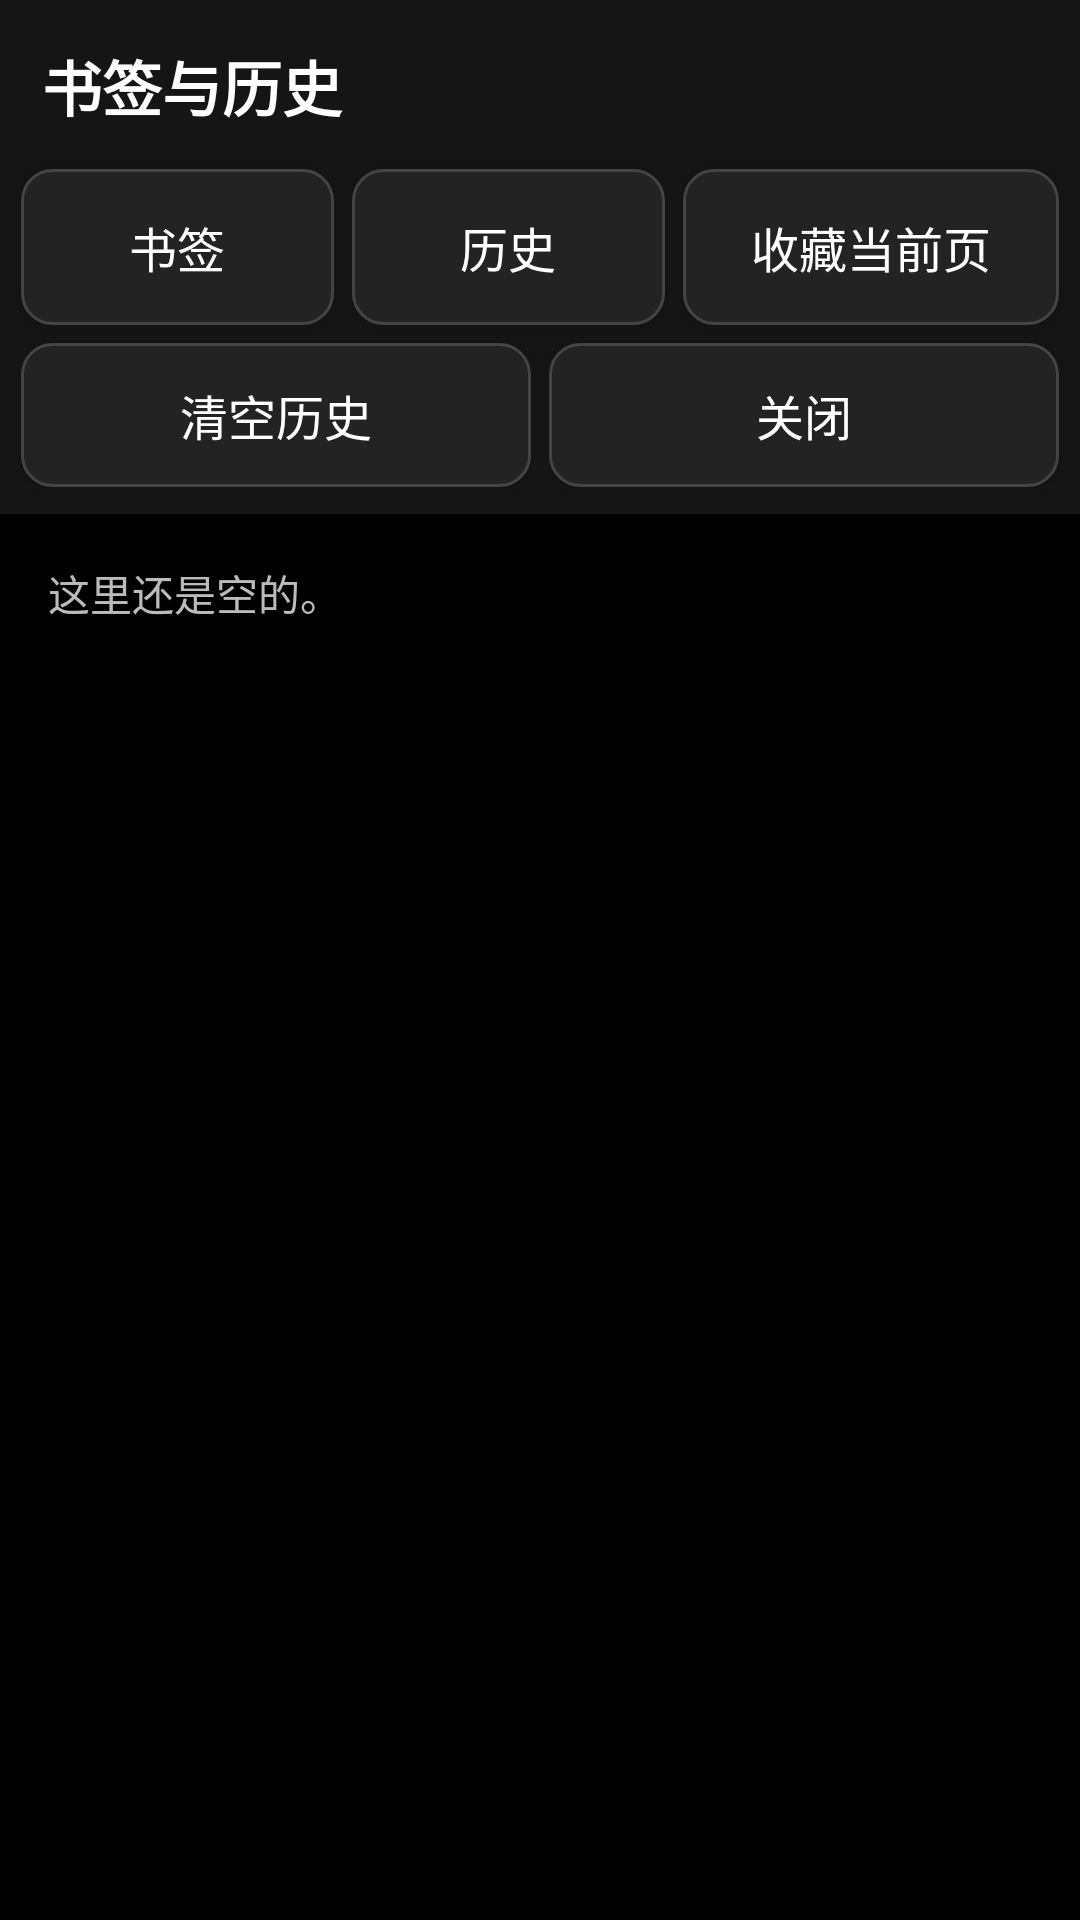

Layout XML and referenced resources for this Android screen:
<!-- AndroidManifest.xml: application theme AppTheme -->
<!-- res/layout/activity_bookmarks.xml -->
<?xml version="1.0" encoding="utf-8"?>
<LinearLayout xmlns:android="http://schemas.android.com/apk/res/android"
    android:id="@+id/bmRoot"
    android:layout_width="match_parent"
    android:layout_height="match_parent"
    android:background="@color/bg"
    android:orientation="vertical">

    <TextView
        android:layout_width="match_parent"
        android:layout_height="wrap_content"
        android:background="@color/bar"
        android:paddingLeft="14dp"
        android:paddingTop="14dp"
        android:paddingBottom="10dp"
        android:text="书签与历史"
        android:textColor="@color/text"
        android:textSize="20sp"
        android:textStyle="bold" />

    <LinearLayout
        android:layout_width="match_parent"
        android:layout_height="wrap_content"
        android:background="@color/bar"
        android:orientation="horizontal"
        android:paddingLeft="4dp"
        android:paddingRight="4dp">

        <Button
            android:id="@+id/modeBookmark"
            style="@style/Btn"
            android:layout_width="0dp"
            android:layout_height="52dp"
            android:layout_weight="1"
            android:text="书签" />

        <Button
            android:id="@+id/modeHistory"
            style="@style/Btn"
            android:layout_width="0dp"
            android:layout_height="52dp"
            android:layout_weight="1"
            android:text="历史" />

        <Button
            android:id="@+id/addCurrent"
            style="@style/Btn"
            android:layout_width="0dp"
            android:layout_height="52dp"
            android:layout_weight="1.2"
            android:text="收藏当前页" />
    </LinearLayout>

    <LinearLayout
        android:layout_width="match_parent"
        android:layout_height="wrap_content"
        android:background="@color/bar"
        android:orientation="horizontal"
        android:paddingLeft="4dp"
        android:paddingRight="4dp"
        android:paddingBottom="6dp">

        <Button
            android:id="@+id/clearMode"
            style="@style/Btn"
            android:layout_width="0dp"
            android:layout_height="48dp"
            android:layout_weight="1"
            android:text="清空历史" />

        <Button
            android:id="@+id/bmDone"
            style="@style/Btn"
            android:layout_width="0dp"
            android:layout_height="48dp"
            android:layout_weight="1"
            android:text="关闭" />
    </LinearLayout>

    <TextView
        android:id="@+id/bmEmpty"
        android:layout_width="match_parent"
        android:layout_height="wrap_content"
        android:padding="16dp"
        android:text="这里还是空的。"
        android:textColor="@color/text_dim"
        android:textSize="14sp" />

    <ListView
        android:id="@+id/bmList"
        android:layout_width="match_parent"
        android:layout_height="0dp"
        android:layout_weight="1"
        android:divider="@color/line"
        android:dividerHeight="1dp"
        android:listSelector="@android:color/transparent" />
</LinearLayout>
<!-- resources referenced by this layout -->
<resources>
  <color name="bar">#FF151515</color>
  <color name="bg">#FF000000</color>
  <color name="line">#FF3A3A3A</color>
  <color name="text">#FFFFFFFF</color>
  <color name="text_dim">#FFBBBBBB</color>
  <style name="Btn" parent="@android:style/Widget.Material.Button">
          <item name="android:background">@drawable/btn_bg</item>
          <item name="android:textColor">@color/text</item>
          <item name="android:textSize">16sp</item>
          <item name="android:textAllCaps">false</item>
          <item name="android:minHeight">50dp</item>
          <item name="android:minWidth">64dp</item>
          <item name="android:paddingLeft">10dp</item>
          <item name="android:paddingRight">10dp</item>
          <item name="android:layout_margin">3dp</item>
      </style>
  <style name="AppTheme" parent="@android:style/Theme.Material.NoActionBar">
          <item name="android:windowBackground">@color/bg</item>
          <item name="android:colorAccent">@color/accent</item>
          <item name="android:colorPrimary">@color/bar</item>
          <item name="android:colorPrimaryDark">#FF000000</item>
          <item name="android:statusBarColor">#FF000000</item>
          <item name="android:navigationBarColor">#FF000000</item>
          <item name="android:textColorPrimary">@color/text</item>
          <item name="android:textColorSecondary">@color/text_dim</item>
          <item name="android:windowLightStatusBar">false</item>
      </style>
  <!-- drawable btn_bg (drawable) -->
  <?xml version="1.0" encoding="utf-8"?>
  <selector xmlns:android="http://schemas.android.com/apk/res/android">
      <item android:state_pressed="true">
          <shape android:shape="rectangle">
              <solid android:color="#FF2F6B4A" />
              <corners android:radius="10dp" />
              <stroke android:width="1dp" android:color="#FF00E676" />
          </shape>
      </item>
      <item android:state_focused="true">
          <shape android:shape="rectangle">
              <solid android:color="#FF262626" />
              <corners android:radius="10dp" />
              <stroke android:width="2dp" android:color="#FF00E676" />
          </shape>
      </item>
      <item>
          <shape android:shape="rectangle">
              <solid android:color="#FF232323" />
              <corners android:radius="10dp" />
              <stroke android:width="1dp" android:color="#FF444444" />
          </shape>
      </item>
  </selector>
  <color name="accent">#FF00E676</color>
</resources>
